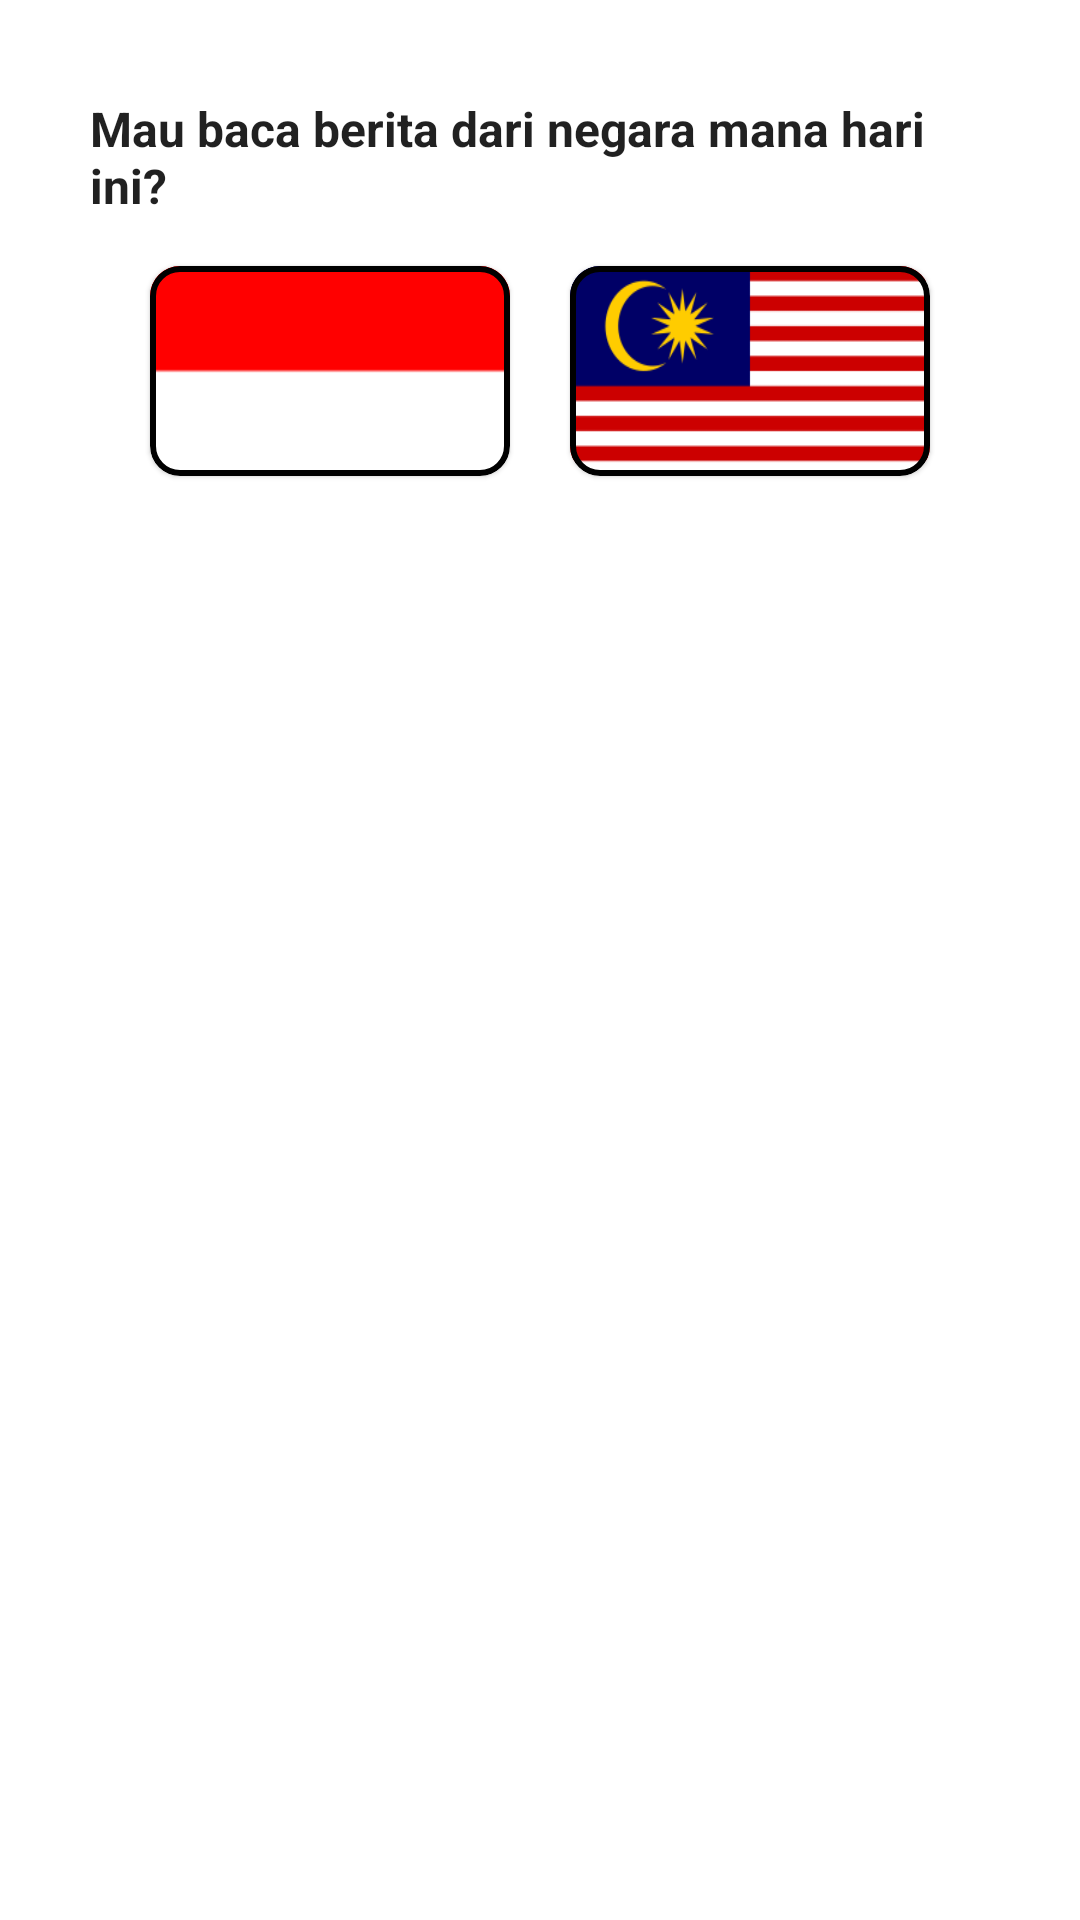

The Android layout XML behind this screen, and the referenced resources:
<!-- AndroidManifest.xml: application theme Theme.ChallengeChapter5 -->
<!-- res/layout/fragment_choice_country.xml -->
<?xml version="1.0" encoding="utf-8"?>
<androidx.constraintlayout.widget.ConstraintLayout xmlns:android="http://schemas.android.com/apk/res/android"
    xmlns:app="http://schemas.android.com/apk/res-auto"
    xmlns:tools="http://schemas.android.com/tools"
    android:layout_width="match_parent"
    android:layout_height="match_parent"
    android:background="@drawable/rounded_dialog"
    tools:context=".fragment.ChoiceCountryFragment">

    <TextView
        android:id="@+id/question"
        style="@style/home"
        android:layout_width="300dp"
        android:layout_height="wrap_content"
        android:layout_marginTop="32dp"
        android:text="@string/mau_baca_berita_dari_negara_mana_hari_ini"
        app:layout_constraintEnd_toEndOf="parent"
        app:layout_constraintStart_toStartOf="parent"
        app:layout_constraintTop_toTopOf="parent" />

    <com.google.android.material.card.MaterialCardView
        android:id="@+id/btn_indonesia"
        android:layout_width="120dp"
        android:layout_height="70dp"
        android:backgroundTint="@color/black"
        app:cardCornerRadius="10dp"
        app:strokeWidth="2dp"
        app:strokeColor="@color/black"
        android:layout_marginTop="16dp"
        app:layout_constraintTop_toBottomOf="@id/question"
        app:layout_constraintStart_toStartOf="@id/question"
        app:layout_constraintEnd_toStartOf="@id/btn_malaysia">
        <ImageButton
            android:layout_width="match_parent"
            android:layout_height="match_parent"
            android:background="@drawable/indonesian_flag"
            />
    </com.google.android.material.card.MaterialCardView>
    <com.google.android.material.card.MaterialCardView
        android:id="@+id/btn_malaysia"
        android:layout_width="120dp"
        android:layout_height="70dp"
        android:backgroundTint="@color/black"
        app:cardCornerRadius="10dp"
        app:strokeWidth="2dp"
        app:strokeColor="@color/black"
        app:layout_constraintTop_toTopOf="@id/btn_indonesia"
        app:layout_constraintEnd_toEndOf="@id/question"
        app:layout_constraintStart_toEndOf="@id/btn_indonesia">
        <ImageButton
            android:layout_width="match_parent"
            android:layout_height="match_parent"
            android:background="@drawable/malaysia_flag"
            />
    </com.google.android.material.card.MaterialCardView>

    <View
        android:id="@+id/separator"
        android:layout_width="370dp"
        android:layout_height="1dp"
        android:layout_marginTop="32dp"
        android:background="@color/transparent"
        app:layout_constraintEnd_toEndOf="parent"
        app:layout_constraintStart_toStartOf="parent"
        app:layout_constraintTop_toBottomOf="@id/btn_indonesia"
        />

</androidx.constraintlayout.widget.ConstraintLayout>
<!-- resources referenced by this layout -->
<resources>
  <color name="black">#FF000000</color>
  <color name="transparent">#00FFFFFF</color>
  <!-- drawable indonesian_flag: png bitmap (drawable, 315 bytes) -->
  <!-- drawable malaysia_flag: png bitmap (drawable, 2930 bytes) -->
  <string name="mau_baca_berita_dari_negara_mana_hari_ini">Mau baca berita dari negara mana hari ini?</string>
  <style name="home" parent="Theme.ChallengeChapter5">
          <item name="fontFamily">@font/poppins_regular</item>
          <item name="android:textSize">@dimen/regular_size</item>
          <item name="textFillColor">@color/black</item>
          <item name="android:textStyle">bold</item>
      </style>
  <style name="Theme.ChallengeChapter5" parent="Theme.MaterialComponents.Light.NoActionBar">
          
          <item name="colorPrimary">@color/yellow</item>
          <item name="colorPrimaryVariant">@color/purple_700</item>
          <item name="colorOnPrimary">@color/white</item>
          
          <item name="colorSecondary">@color/teal_200</item>
          <item name="colorSecondaryVariant">@color/teal_700</item>
          <item name="colorOnSecondary">@color/black</item>
          
          <item name="android:statusBarColor" tools:targetApi="l">?attr/colorPrimaryVariant</item>
          
      </style>
  <dimen name="regular_size">16sp</dimen>
  <color name="yellow">#FFB800</color>
  <color name="purple_700">#FF3700B3</color>
  <color name="white">#FFFFFFFF</color>
  <color name="teal_200">#FF03DAC5</color>
  <color name="teal_700">#FF018786</color>
</resources>
